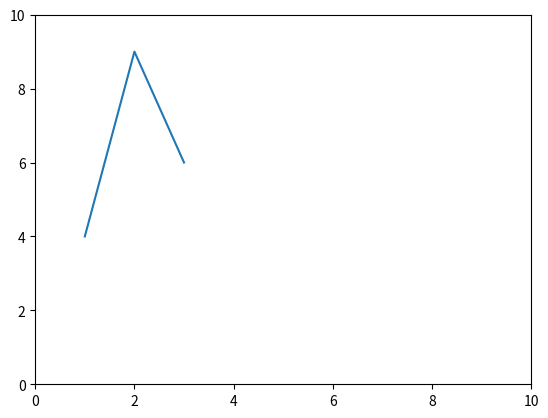

This figure's Python source:
import numpy as np
import matplotlib.pyplot as plt

plt.plot([1,2,3],[4,9,6])
plt.ylim(0,10)
plt.xlim(0,10)
plt.show()
print("done")

#a figure and an axis is automatically created here